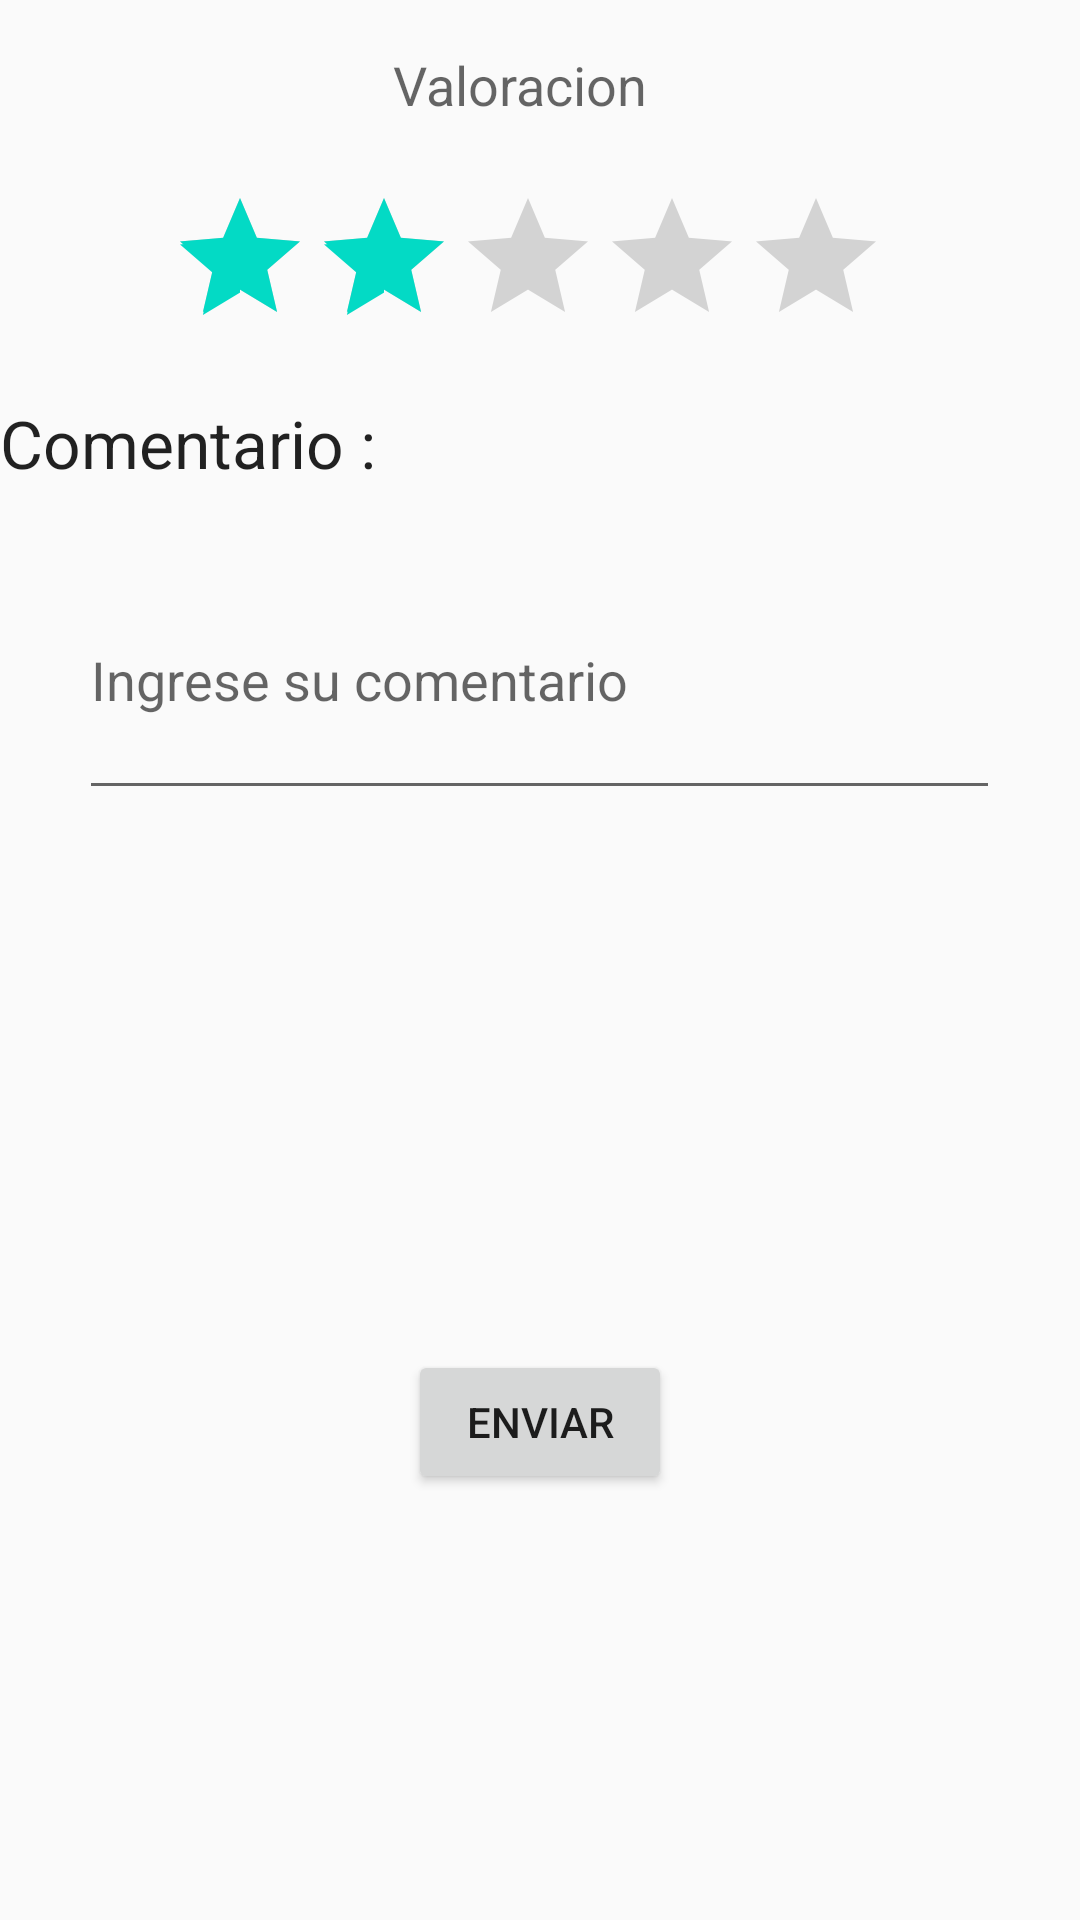

This screen was rendered from an Android layout file. Write that file and the resources it references.
<!-- AndroidManifest.xml: application theme AppTheme -->
<!-- res/layout/activity_gr1.xml -->
<?xml version="1.0" encoding="utf-8"?>
<RelativeLayout xmlns:android="http://schemas.android.com/apk/res/android"
    xmlns:tools="http://schemas.android.com/tools"
    android:layout_width="fill_parent"
    android:layout_height="fill_parent"
    android:orientation="vertical" >

    <TextView
        android:id="@+id/lblRateMe"
        android:layout_width="127dp"
        android:layout_height="36dp"
        android:layout_alignParentStart="true"
        android:layout_alignParentLeft="true"
        android:layout_alignParentTop="true"
        android:layout_marginStart="131dp"
        android:layout_marginLeft="131dp"
        android:layout_marginTop="16dp"
        android:text="Valoracion"
        android:textAppearance="?android:attr/textAppearanceMedium"
        tools:textSize="24sp" />

    <RatingBar
        android:id="@+id/ratingBar"
        android:layout_width="wrap_content"
        android:layout_height="wrap_content"
        android:layout_alignParentStart="true"
        android:layout_alignParentLeft="true"
        android:layout_alignParentTop="true"
        android:layout_marginStart="56dp"
        android:layout_marginLeft="56dp"
        android:layout_marginTop="62dp"
        android:numStars="5"
        android:rating="2.0"
        android:stepSize="1.0" />

    <LinearLayout
        android:id="@+id/linearLayout1"
        android:layout_width="match_parent"
        android:layout_height="wrap_content"
        android:layout_alignParentStart="true"
        android:layout_alignParentTop="true"
        android:layout_marginTop="133dp">

        <TextView
            android:id="@+id/lblResult"
            android:layout_width="wrap_content"
            android:layout_height="wrap_content"
            android:text="Comentario : "
            android:textAppearance="?android:attr/textAppearanceLarge" />


    </LinearLayout>


    <EditText
        android:id="@+id/comentarios"
        android:layout_width="307dp"
        android:layout_height="90dp"
        android:layout_alignParentTop="true"
        android:layout_centerHorizontal="true"
        android:layout_marginTop="180dp"
        android:hint="Ingrese su comentario" />

    <Button
        android:id="@+id/btnSubmit"
        android:layout_width="wrap_content"
        android:layout_height="wrap_content"
        android:layout_alignParentBottom="true"
        android:layout_centerHorizontal="true"
        android:layout_marginBottom="142dp"
        android:text="Enviar" />

    <TextView
        android:id="@+id/txtRatingValue"
        android:layout_width="wrap_content"
        android:layout_height="wrap_content"
        android:layout_alignParentBottom="true"
        android:layout_centerHorizontal="true"
        android:layout_marginBottom="69dp"
        android:text="" />


</RelativeLayout>
<!-- resources referenced by this layout -->
<resources>
  <style name="AppTheme" parent="Theme.AppCompat.Light.NoActionBar">
          
          <item name="colorPrimary">@color/colorPrimary</item>
          <item name="colorPrimaryDark">@color/colorPrimaryDark</item>
          <item name="colorAccent">@color/colorAccent</item>
          <item name="windowActionBar">true</item>
      </style>
  <!-- not gathered from this repository: default colours our renderer supplied (Android Studio template values) -->
  <color name="colorPrimary">#FF6200EE</color>
  <color name="colorPrimaryDark">#FF3700B3</color>
  <color name="colorAccent">#FF03DAC5</color>
</resources>
